The GitHub repository Muelltrenninator/model contains a labelled image folder "splitted_data" with 9 categories: bio waste, gelber sack, hazardous waste, organic waste, paper, papier, plastic, residual waste, restmuell. Examples follow, each with its label.

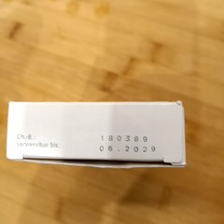
Label: paper

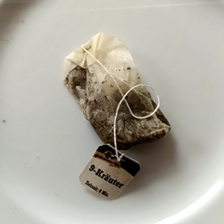
Label: organic waste

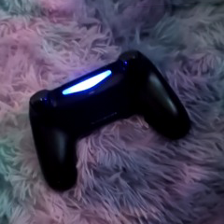
Label: hazardous waste

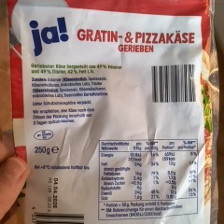
Label: plastic

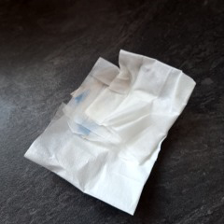
Label: residual waste

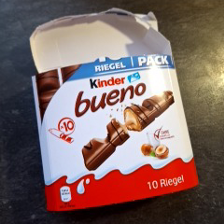
Label: paper
